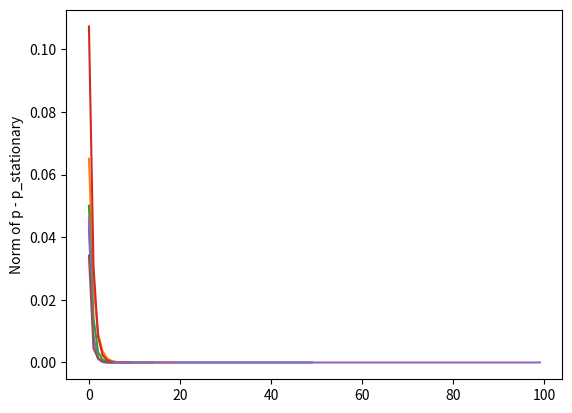

Recreate this plot in Python.
import numpy as np
import matplotlib.pyplot as plt


# A function which takes in n for the vector and matrix size for p and P respectively, and N
# which dictates the number of steps when computing the transition P.T * p.
# The function plots the norm of p - p_stationary, p being the probability distribution
# at each step and p_stationary being the eigenvector corresponding to the max eigenvalue
# of P.T with its values scaled to have a sum of 1.
def markov_chain(n, N):
    # 1 Constructing a random n vector and scaling its elements so their sum is 1
    # This is probability vector p
    p = np.random.random(n)

    # scale elements so their sum is 1
    p = p / np.sum(p)

    # 2 Forming a random nxn matrix and scaling its elements so the sum of each row is 1
    # This is transition matrix P
    P = np.random.random((n, n))

    # scale elements so the sum of each row is 1
    for x in range(n):
        P[x] = P[x] / np.sum(P[x])

    # 3 Computing the transition for N steps using P.T * p
    # for x in range(N):
    #    p = np.matmul(P.T, p)

    # 4 Computing the eigenvector of P.T corresponding to the largest eigenvalue.
    # Rescale the eigenvector so it adds up to 1. The answer should equal p after N steps.
    evals, evects = np.linalg.eig(P.T)

    # removing the imaginary parts from each element
    evals = evals.real
    evects = evects.real

    # finding the vector which corresponds to the max eigenvalue and assigning it to p_stationary
    p_stationary = evects[:, np.argmax(evals)]

    # scaling p_stationary so its sum is 1
    p_stationary = p_stationary / np.sum(p_stationary)

    # 5 Move 3 down and change the loop to find the norm of p - p stationary
    # plot the norms against i
    p_norm = np.array([])

    for i in range(N):
        # p should get closer to p_stationary each time
        p = np.matmul(P.T, p)

        # p_norm should decrease each time
        p_norm = np.append(p_norm, np.linalg.norm(p - p_stationary))

    # plotting the values of p_norm against i
    plt.plot(p_norm)
    plt.ylabel('Norm of p - p_stationary')
    plt.show()


# 6 Testing the code
# calling the function when n is 5 and N is 50
markov_chain(5, 50)

# other tests
markov_chain(2, 20)
markov_chain(3, 15)
markov_chain(4, 10)
markov_chain(10, 100)
markov_chain(7, 6)

# The norm difference of p-p_stationary very obviously decreases as we can see from the graphs.
